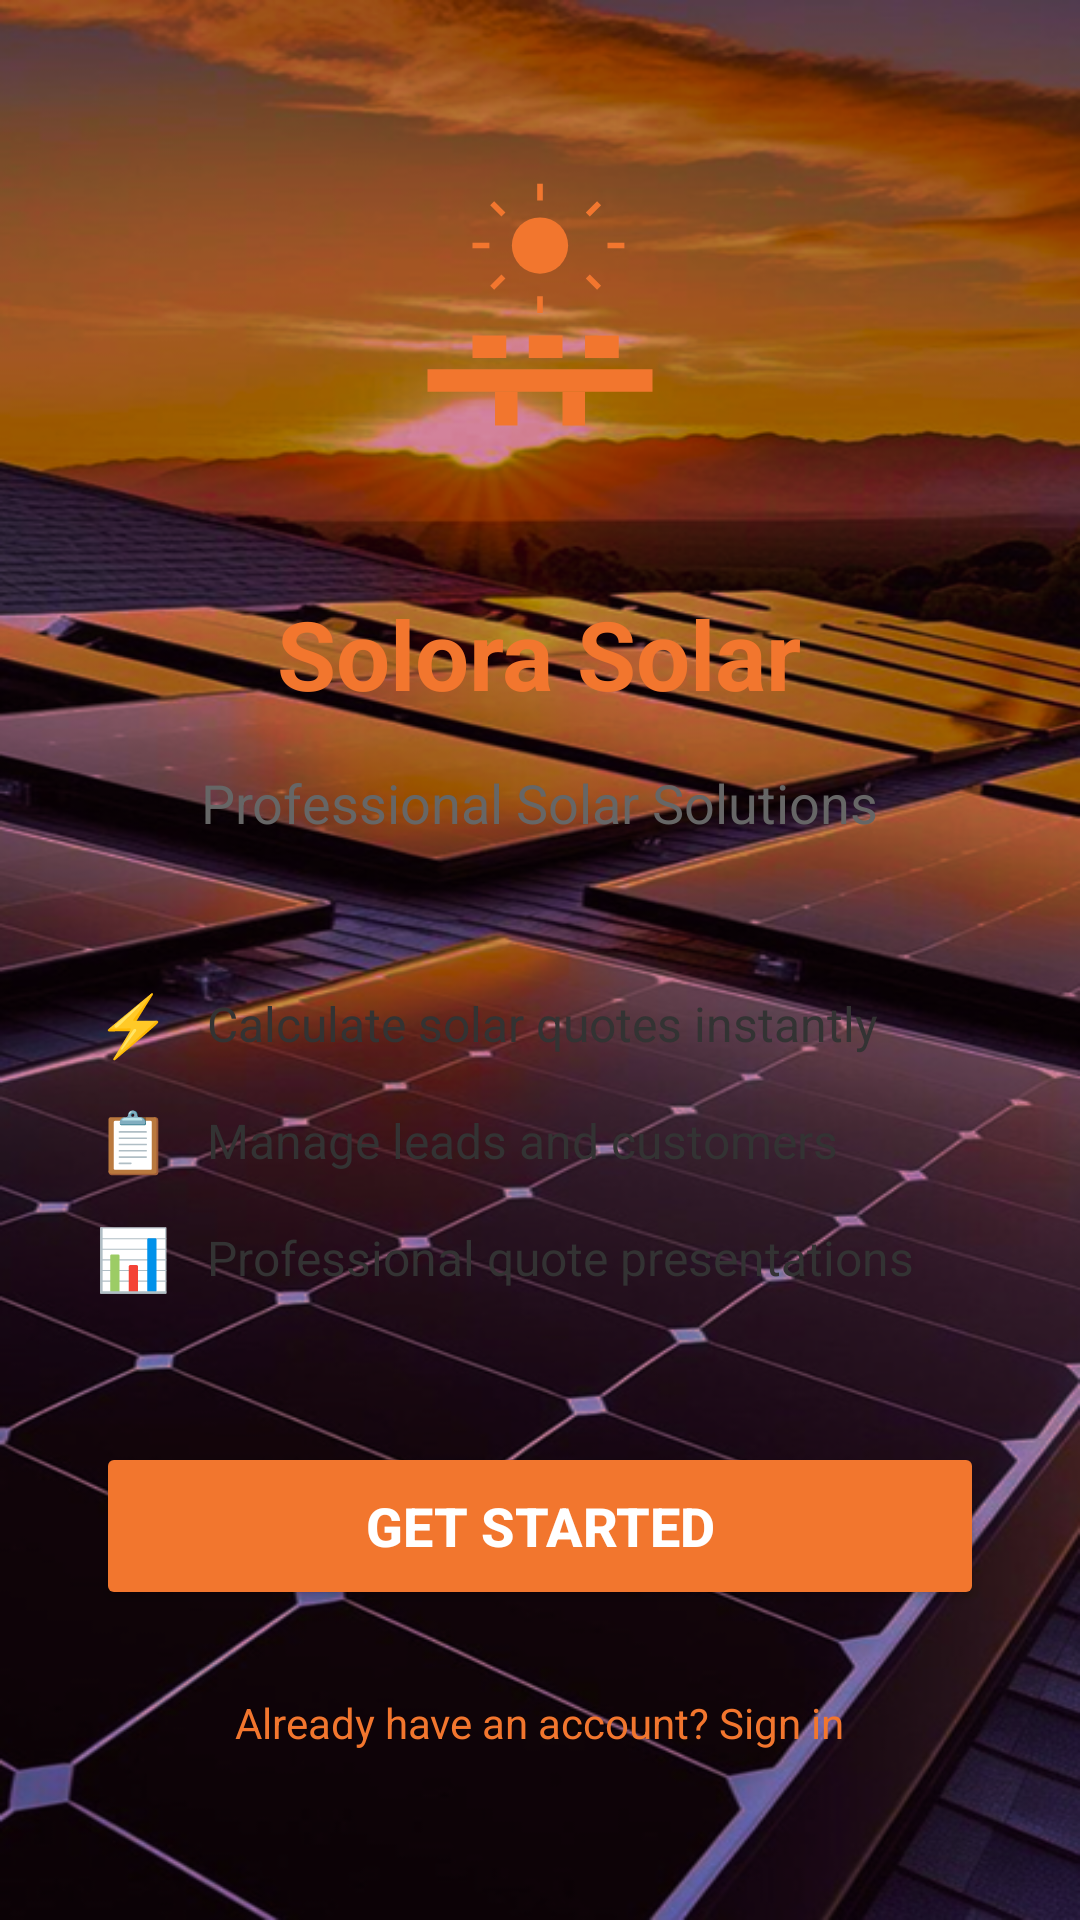

Write the Android layout XML for this screen, with the resource values it uses.
<!-- AndroidManifest.xml: application theme Theme.Solora -->
<!-- res/layout/fragment_start.xml -->
<?xml version="1.0" encoding="utf-8"?>
<LinearLayout xmlns:android="http://schemas.android.com/apk/res/android"
    xmlns:app="http://schemas.android.com/apk/res-auto"
    android:layout_width="match_parent"
    android:layout_height="match_parent"
    android:orientation="vertical"
    android:gravity="center"
    android:padding="32dp"
    android:background="@drawable/get_started_background">

    
    <ImageView
        android:layout_width="120dp"
        android:layout_height="120dp"
        android:src="@drawable/solora_logo"
        android:layout_marginBottom="32dp"
        android:tint="@color/solora_orange" />

    
    <TextView
        android:layout_width="wrap_content"
        android:layout_height="wrap_content"
        android:text="Solora Solar"
        android:textSize="32sp"
        android:textStyle="bold"
        android:textColor="@color/solora_orange"
        android:layout_marginBottom="16dp" />

    
    <TextView
        android:layout_width="wrap_content"
        android:layout_height="wrap_content"
        android:text="Professional Solar Solutions"
        android:textSize="18sp"
        android:textColor="#666666"
        android:layout_marginBottom="48dp"
        android:gravity="center" />

    
    <LinearLayout
        android:layout_width="match_parent"
        android:layout_height="wrap_content"
        android:orientation="vertical"
        android:layout_marginBottom="48dp">

        <LinearLayout
            android:layout_width="match_parent"
            android:layout_height="wrap_content"
            android:orientation="horizontal"
            android:gravity="center_vertical"
            android:layout_marginBottom="12dp">

            <TextView
                android:layout_width="wrap_content"
                android:layout_height="wrap_content"
                android:text="⚡"
                android:textSize="20sp"
                android:layout_marginEnd="12dp" />

            <TextView
                android:layout_width="0dp"
                android:layout_height="wrap_content"
                android:layout_weight="1"
                android:text="Calculate solar quotes instantly"
                android:textSize="16sp"
                android:textColor="#333333" />
        </LinearLayout>

        <LinearLayout
            android:layout_width="match_parent"
            android:layout_height="wrap_content"
            android:orientation="horizontal"
            android:gravity="center_vertical"
            android:layout_marginBottom="12dp">

            <TextView
                android:layout_width="wrap_content"
                android:layout_height="wrap_content"
                android:text="📋"
                android:textSize="20sp"
                android:layout_marginEnd="12dp" />

            <TextView
                android:layout_width="0dp"
                android:layout_height="wrap_content"
                android:layout_weight="1"
                android:text="Manage leads and customers"
                android:textSize="16sp"
                android:textColor="#333333" />
        </LinearLayout>

        <LinearLayout
            android:layout_width="match_parent"
            android:layout_height="wrap_content"
            android:orientation="horizontal"
            android:gravity="center_vertical">

            <TextView
                android:layout_width="wrap_content"
                android:layout_height="wrap_content"
                android:text="📊"
                android:textSize="20sp"
                android:layout_marginEnd="12dp" />

            <TextView
                android:layout_width="0dp"
                android:layout_height="wrap_content"
                android:layout_weight="1"
                android:text="Professional quote presentations"
                android:textSize="16sp"
                android:textColor="#333333" />
        </LinearLayout>
    </LinearLayout>

    
    <Button
        android:id="@+id/btn_get_started"
        android:layout_width="match_parent"
        android:layout_height="56dp"
        android:text="Get Started"
        android:textSize="18sp"
        android:textStyle="bold"
        android:textColor="@android:color/white"
        android:backgroundTint="@color/solora_orange"
        app:cornerRadius="28dp"
        android:layout_marginBottom="16dp" />

    
    <TextView
        android:id="@+id/tv_skip"
        android:layout_width="wrap_content"
        android:layout_height="wrap_content"
        android:text="Already have an account? Sign in"
        android:textSize="14sp"
        android:textColor="@color/solora_orange"
        android:background="?android:attr/selectableItemBackground"
        android:padding="12dp" />

</LinearLayout>
<!-- resources referenced by this layout -->
<resources>
  <color name="solora_orange">#F2762E</color>
  <!-- drawable get_started_background: png bitmap (drawable, 468573 bytes) -->
  <!-- drawable solora_logo (drawable) -->
  <vector xmlns:android="http://schemas.android.com/apk/res/android"
      android:width="256dp"
      android:height="256dp"
      android:viewportWidth="256"
      android:viewportHeight="256">
      <path
          android:fillColor="#FF5D00"
          android:pathData="M48,168h160v16H48z"/>
      <path
          android:fillColor="#FF5D00"
          android:pathData="M80,144h24v16H80z"/>
      <path
          android:fillColor="#FF5D00"
          android:pathData="M120,144h24v16h-24z"/>
      <path
          android:fillColor="#FF5D00"
          android:pathData="M160,144h24v16h-24z"/>
      <path
          android:fillColor="#FF5D00"
          android:pathData="M96,184h16v24H96z"/>
      <path
          android:fillColor="#FF5D00"
          android:pathData="M144,184h16v24h-16z"/>
      <path
          android:fillColor="#FF5D00"
          android:pathData="M128,60a20,20 0,1 1,0 40a20,20 0,1 1,0 -40z"/>
      <path
          android:fillColor="#00000000"
          android:pathData="M128,36v12M128,116v12M92,80H80M176,80h12M102,58l-8,-8M162,58l8,-8M102,102l-8,8M162,102l8,8"
          android:strokeWidth="4"
          android:strokeColor="#FF5D00"/>
  </vector>
  <style name="Theme.Solora" parent="Theme.Material3.Light">
          <item name="android:statusBarColor">@color/solora_orange_dark</item>
          <item name="colorPrimary">@color/solora_orange</item>
          <item name="colorOnPrimary">@color/solora_on_primary</item>
          <item name="colorPrimaryContainer">@color/solora_orange_dark</item>
          <item name="android:navigationBarColor">@color/solora_orange</item>
      </style>
  <color name="solora_orange_dark">#FC8224</color>
  <color name="solora_on_primary">#FFFFFF</color>
</resources>
